Photos from the image-classification dataset "data" in the GitHub repository arata-toya/pai-final-patrol. Its 3 classes are: crack, normal, stain.

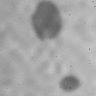
Label: stain

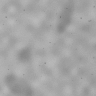
Label: stain

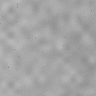
Label: normal

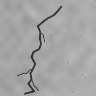
Label: crack

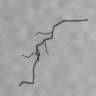
Label: crack

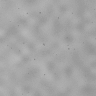
Label: normal
